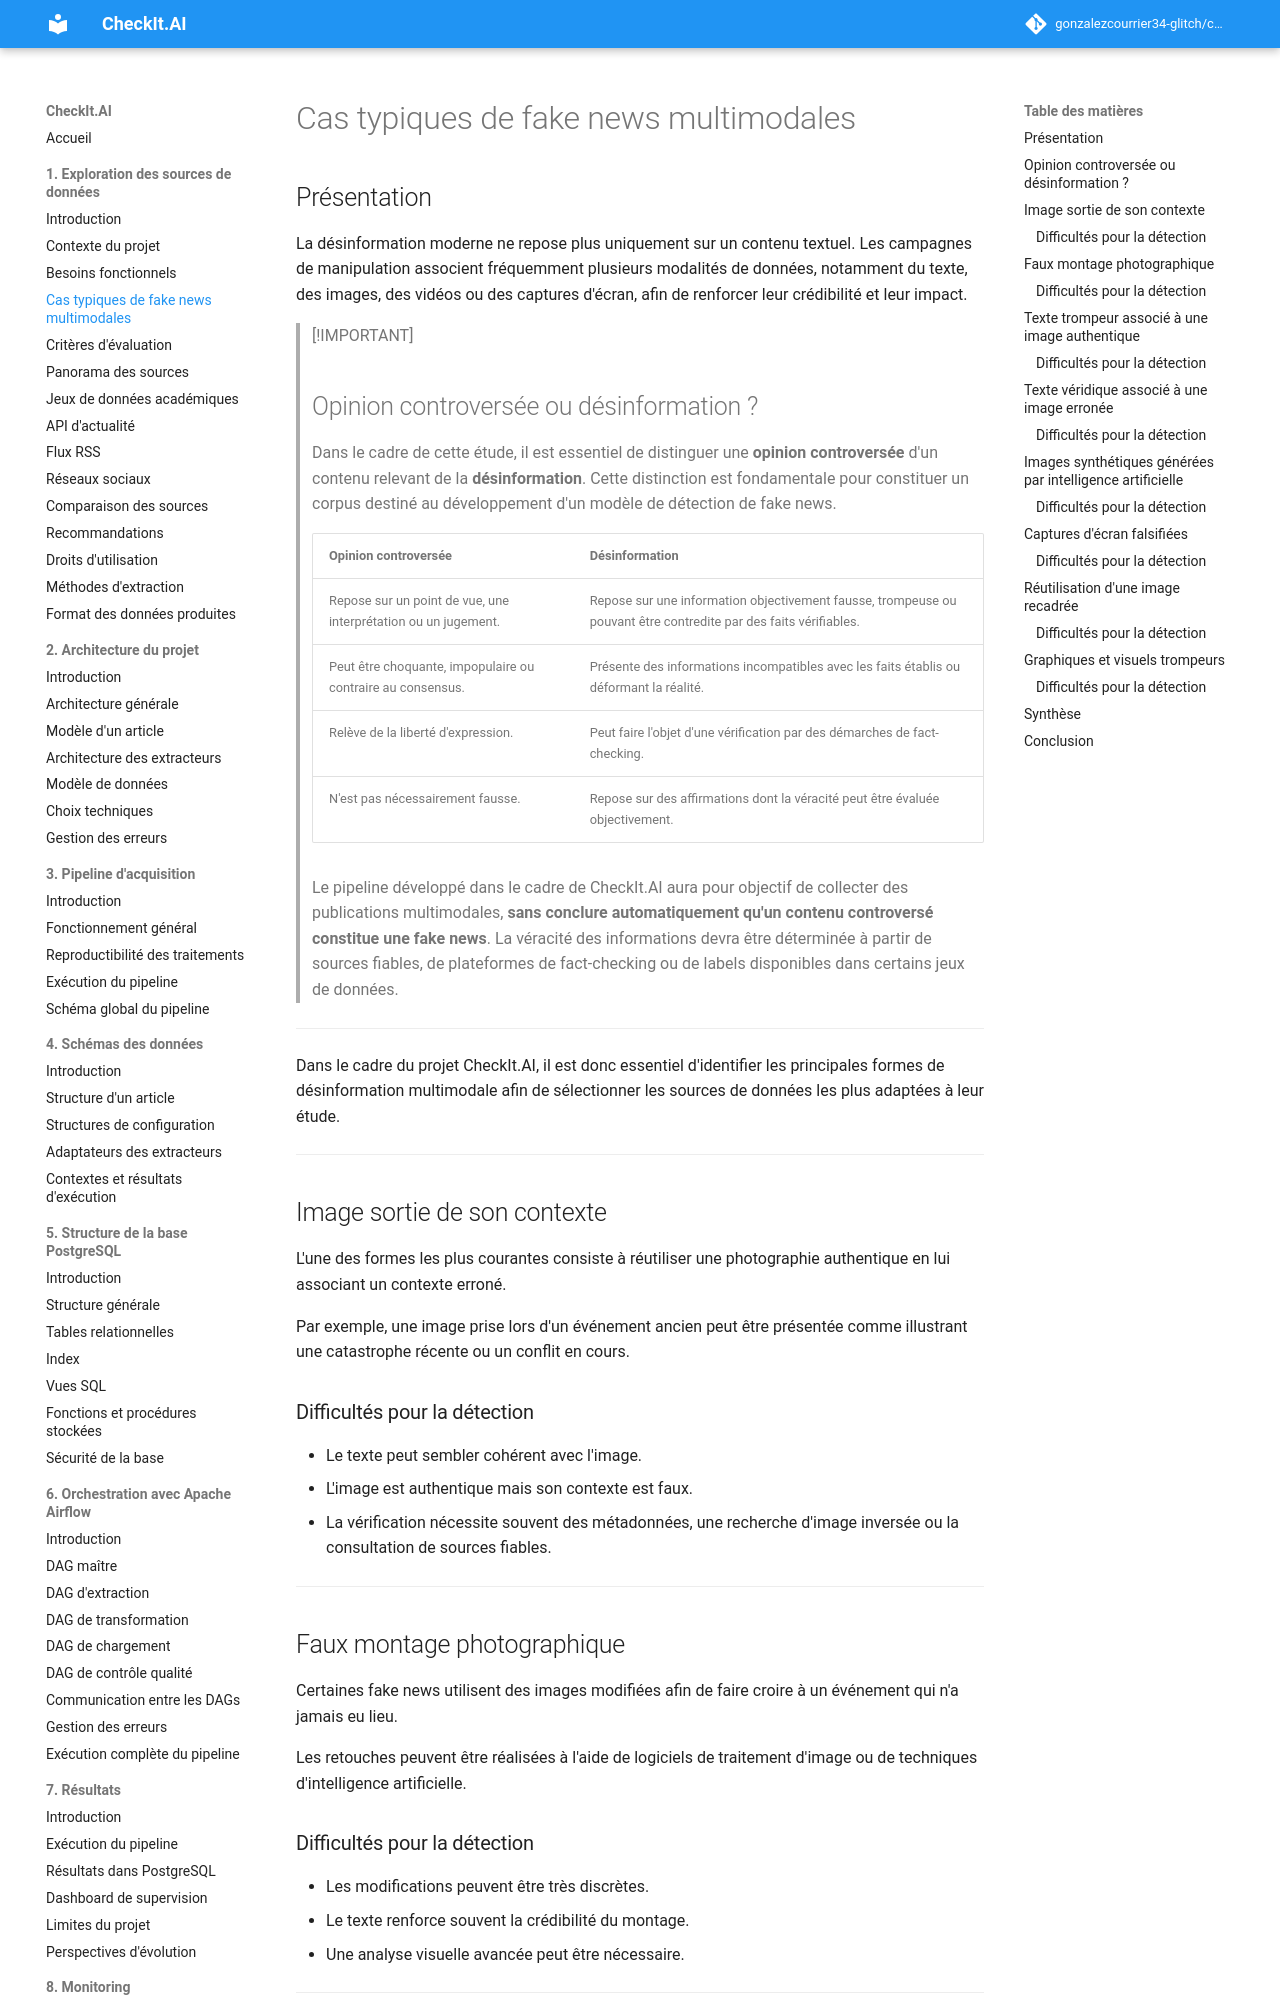

repository: gonzalezcourrier34-glitch/checkit_ai · page: 01_exploration_sources/03_fake/index.html · generator: mkdocs

# Cas typiques de fake news multimodales

## Présentation

La désinformation moderne ne repose plus uniquement sur un contenu textuel. Les campagnes de manipulation associent fréquemment plusieurs modalités de données, notamment du texte, des images, des vidéos ou des captures d'écran, afin de renforcer leur crédibilité et leur impact.

> [!IMPORTANT]
>
> ## Opinion controversée ou désinformation ?
>
> Dans le cadre de cette étude, il est essentiel de distinguer une **opinion controversée** d'un contenu relevant de la **désinformation**. Cette distinction est fondamentale pour constituer un corpus destiné au développement d'un modèle de détection de fake news.
>
> | Opinion controversée                                           | Désinformation                                                                                                   |
> | -------------------------------------------------------------- | ---------------------------------------------------------------------------------------------------------------- |
> | Repose sur un point de vue, une interprétation ou un jugement. | Repose sur une information objectivement fausse, trompeuse ou pouvant être contredite par des faits vérifiables. |
> | Peut être choquante, impopulaire ou contraire au consensus.    | Présente des informations incompatibles avec les faits établis ou déformant la réalité.                          |
> | Relève de la liberté d'expression.                             | Peut faire l'objet d'une vérification par des démarches de fact-checking.                                        |
> | N'est pas nécessairement fausse.                               | Repose sur des affirmations dont la véracité peut être évaluée objectivement.                                    |
>
> Le pipeline développé dans le cadre de CheckIt.AI aura pour objectif de collecter des publications multimodales, **sans conclure automatiquement qu'un contenu controversé constitue une fake news**. La véracité des informations devra être déterminée à partir de sources fiables, de plateformes de fact-checking ou de labels disponibles dans certains jeux de données.

---

Dans le cadre du projet CheckIt.AI, il est donc essentiel d'identifier les principales formes de désinformation multimodale afin de sélectionner les sources de données les plus adaptées à leur étude.

---

## Image sortie de son contexte

L'une des formes les plus courantes consiste à réutiliser une photographie authentique en lui associant un contexte erroné.

Par exemple, une image prise lors d'un événement ancien peut être présentée comme illustrant une catastrophe récente ou un conflit en cours.

### Difficultés pour la détection

* Le texte peut sembler cohérent avec l'image.
* L'image est authentique mais son contexte est faux.
* La vérification nécessite souvent des métadonnées, une recherche d'image inversée ou la consultation de sources fiables.

---
